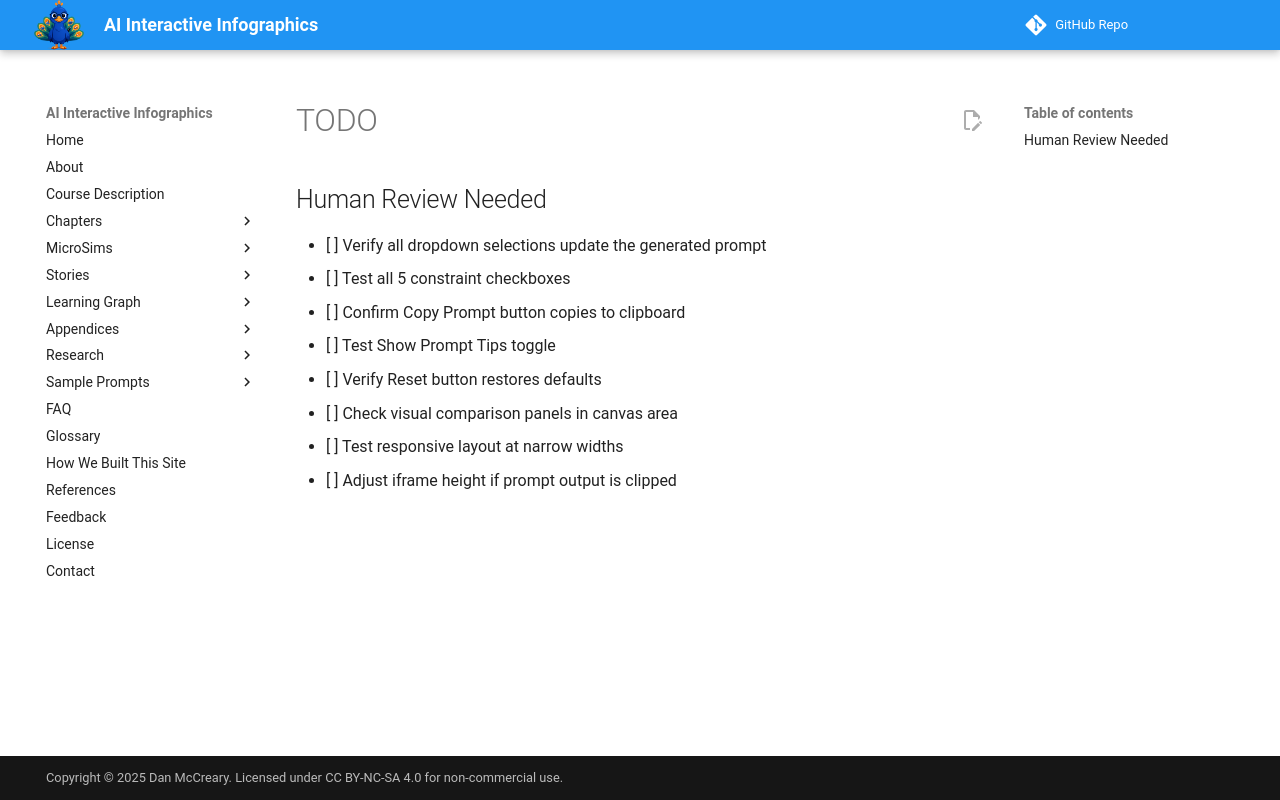

repository: dmccreary/infographics · page: sims/ai-image-prompt-builder/TODO/index.html · generator: mkdocs

## Human Review Needed

- [ ] Verify all dropdown selections update the generated prompt
- [ ] Test all 5 constraint checkboxes
- [ ] Confirm Copy Prompt button copies to clipboard
- [ ] Test Show Prompt Tips toggle
- [ ] Verify Reset button restores defaults
- [ ] Check visual comparison panels in canvas area
- [ ] Test responsive layout at narrow widths
- [ ] Adjust iframe height if prompt output is clipped
